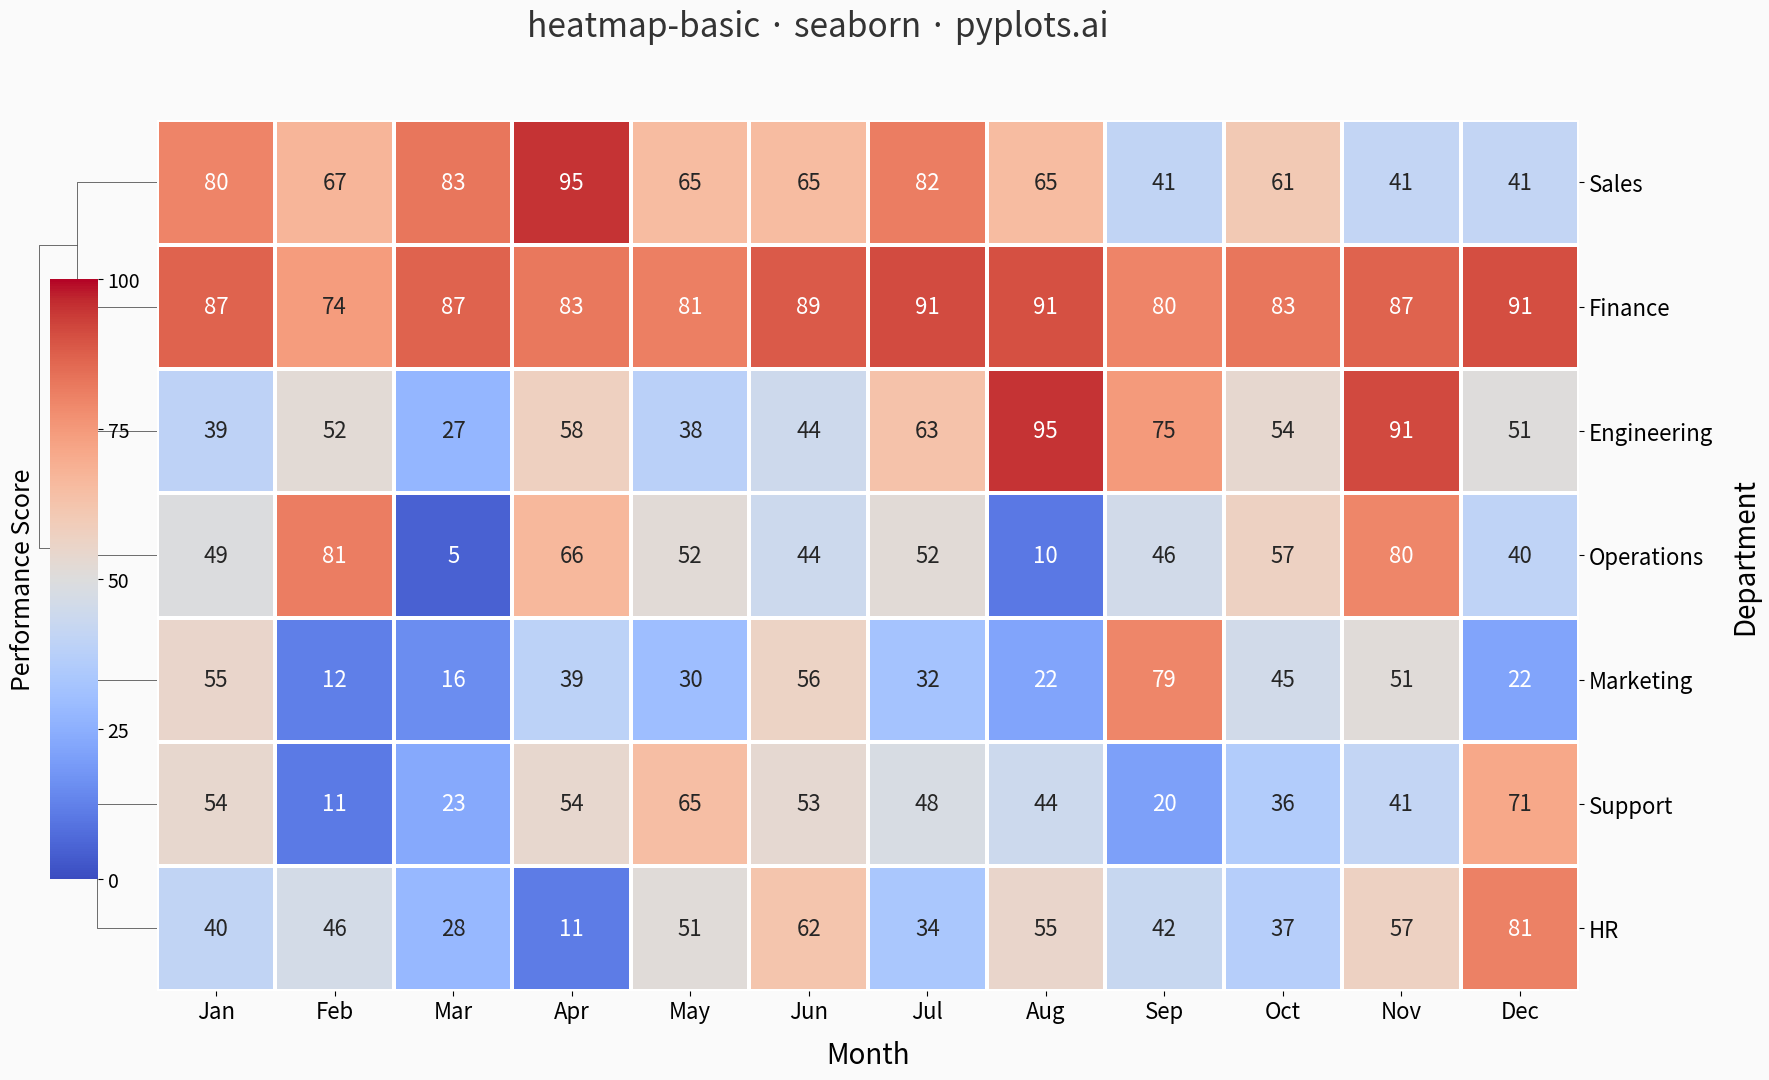

Reproduce this figure in Python.
"""pyplots.ai
heatmap-basic: Basic Heatmap
Library: seaborn 0.13.2 | Python 3.14.3
Quality: 82/100 | Updated: 2026-02-15
"""

import matplotlib.pyplot as plt
import numpy as np
import seaborn as sns


# Data - Monthly performance metrics across departments
np.random.seed(42)
departments = ["Sales", "Marketing", "Engineering", "Support", "Finance", "HR", "Operations"]
months = ["Jan", "Feb", "Mar", "Apr", "May", "Jun", "Jul", "Aug", "Sep", "Oct", "Nov", "Dec"]

# Generate performance data (values 0-100)
data = np.random.randn(len(departments), len(months)) * 20 + 50
# Add patterns to demonstrate heatmap capabilities
data[0, :6] += 20  # Sales strong first half
data[2, 6:] += 25  # Engineering strong second half
data[4, :] = data[4, :] * 0.3 + 70  # Finance consistently stable
data[5, 3:9] -= 15  # HR dip mid-year
# Clip to valid performance range
data = np.clip(data, 5, 95)

# Plot - clustermap groups similar departments via hierarchical clustering
g = sns.clustermap(
    data,
    annot=True,
    fmt=".0f",
    cmap="coolwarm",
    center=50,
    xticklabels=months,
    yticklabels=departments,
    linewidths=1.5,
    linecolor="white",
    annot_kws={"fontsize": 16, "fontweight": "medium"},
    figsize=(16, 10),
    row_cluster=True,
    col_cluster=False,
    dendrogram_ratio=0.08,
    cbar_pos=(0.02, 0.15, 0.03, 0.6),
    cbar_kws={"label": "Performance Score", "ticks": [0, 25, 50, 75, 100]},
    vmin=0,
    vmax=100,
)

# Colorbar styling
g.cax.set_ylabel("Performance Score", fontsize=18, labelpad=10)
g.cax.tick_params(labelsize=14)
g.cax.yaxis.set_label_position("left")

# Labels and title
g.ax_heatmap.set_xlabel("Month", fontsize=20, labelpad=12)
g.ax_heatmap.set_ylabel("Department", fontsize=20, labelpad=12)
g.ax_heatmap.tick_params(axis="x", labelsize=16)
g.ax_heatmap.tick_params(axis="y", labelsize=16, rotation=0)

# Visual refinement - remove heatmap spines for cleaner look
for spine in g.ax_heatmap.spines.values():
    spine.set_visible(False)

# Style the dendrogram
g.ax_row_dendrogram.set_facecolor("#f8f8f8")
for spine in g.ax_row_dendrogram.spines.values():
    spine.set_visible(False)

# Background refinement
g.fig.patch.set_facecolor("#fafafa")
g.ax_heatmap.set_facecolor("white")

# Title
g.fig.suptitle("heatmap-basic · seaborn · pyplots.ai", fontsize=24, fontweight="medium", y=1.02, color="#333333")

plt.savefig("plot.png", dpi=300, bbox_inches="tight", facecolor=g.fig.get_facecolor())
